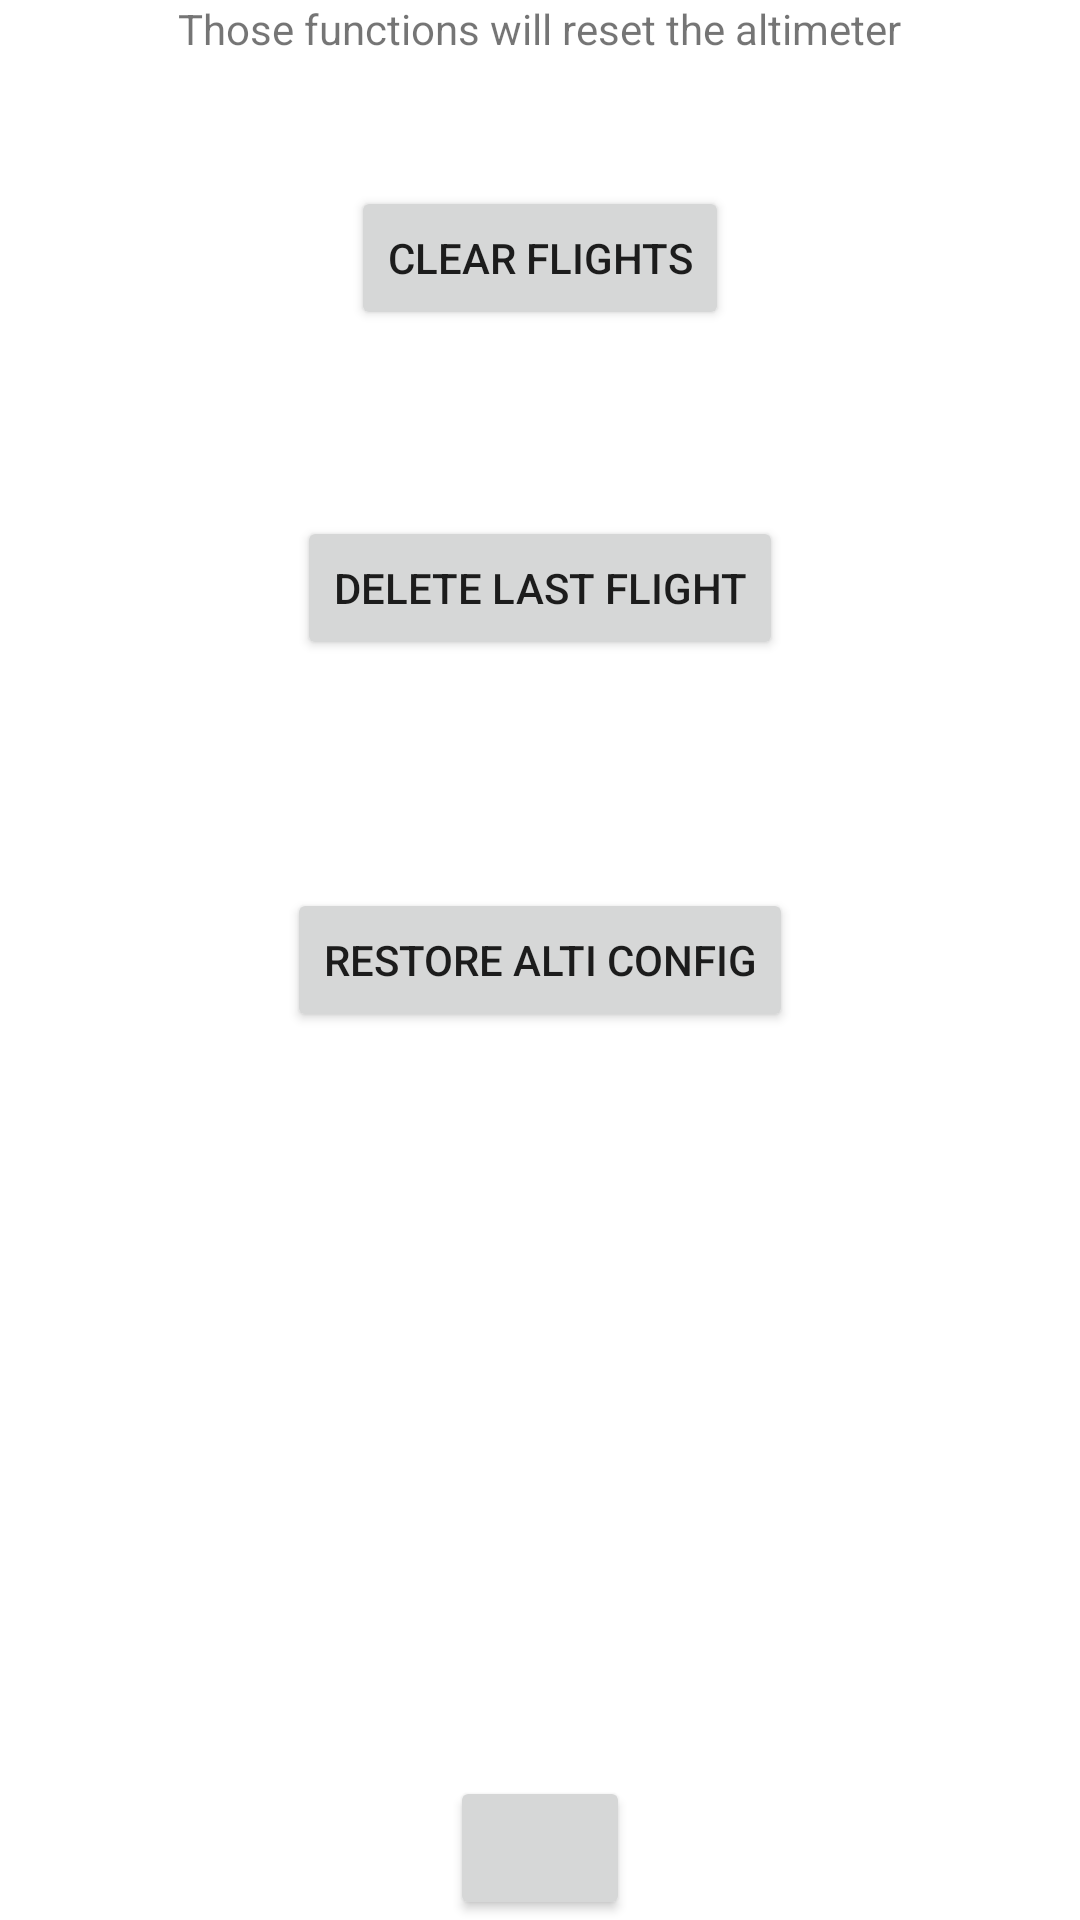

Here is an Android app screen rendered from its layout file. Give the layout XML and the strings, colors and styles it references.
<!-- AndroidManifest.xml: application theme Theme.motorgimbalconsole -->
<!-- res/layout/activity_reset_settings.xml -->
<?xml version="1.0" encoding="utf-8"?>
<RelativeLayout xmlns:android="http://schemas.android.com/apk/res/android"
    xmlns:tools="http://schemas.android.com/tools"
    android:layout_width="match_parent"
    android:layout_height="match_parent"
    xmlns:app="http://schemas.android.com/apk/res-auto"
    android:paddingBottom="@dimen/activity_vertical_margin"
    android:paddingLeft="@dimen/activity_horizontal_margin"
    android:paddingRight="@dimen/activity_horizontal_margin"
    android:paddingTop="@dimen/activity_vertical_margin"
    android:fitsSystemWindows="true"
    tools:context="com.motorgimbalconsole.ResetSettingsActivity">

    <Button
        android:layout_width="60dp"
        android:layout_height="wrap_content"
        app:icon="@drawable/ok_30x30_trans"
        android:id="@+id/butDismiss"
        android:layout_alignParentBottom="true"
        android:layout_centerHorizontal="true" />

    <Button
        android:layout_width="wrap_content"
        android:layout_height="wrap_content"
        android:text="@string/clear_flights"
        android:id="@+id/butClearFlights"
        android:layout_alignParentTop="true"
        android:layout_centerHorizontal="true"
        android:layout_marginTop="62dp" />
    <Button
        android:id="@+id/butDeleteLastFlight"
        android:layout_width="wrap_content"
        android:layout_height="wrap_content"
        android:layout_below="@id/butClearFlights"
        android:layout_alignParentTop="false"
        android:layout_centerHorizontal="true"
        android:layout_marginTop="62dp"
        android:text="@string/delete_last_flight" />

    <Button
        android:layout_width="wrap_content"
        android:layout_height="wrap_content"
        android:text="@string/restore_alti_config"
        android:id="@+id/butRestoreAltiCfg"
        android:layout_centerVertical="true"
        android:layout_centerHorizontal="true" />

    <TextView
        android:layout_width="wrap_content"
        android:layout_height="wrap_content"
        android:text="@string/those_functions_will_reset_the_altimeter"
        android:id="@+id/txtViewTitle"
        android:layout_alignParentTop="true"
        android:layout_centerHorizontal="true" />
</RelativeLayout>
<!-- resources referenced by this layout -->
<resources>
  <string name="clear_flights">Clear Flights</string>
  <string name="delete_last_flight">Delete Last Flight</string>
  <string name="restore_alti_config">Restore Alti config</string>
  <string name="those_functions_will_reset_the_altimeter">Those functions will reset the altimeter</string>
  <style name="Theme.motorgimbalconsole" parent="Theme.MaterialComponents.DayNight.DarkActionBar">
          
          <item name="colorPrimary">@color/purple_500</item>
          <item name="colorPrimaryVariant">@color/purple_700</item>
          <item name="colorOnPrimary">@color/white</item>
          
          <item name="colorSecondary">@color/teal_200</item>
          <item name="colorSecondaryVariant">@color/teal_700</item>
          <item name="colorOnSecondary">@color/black</item>
          
          <item name="android:statusBarColor" tools:targetApi="l">?attr/colorPrimaryVariant</item>
          
      </style>
  <color name="purple_500">#FF6200EE</color>
  <color name="purple_700">#FF3700B3</color>
  <color name="white">#FFFFFFFF</color>
  <color name="teal_200">#FF03DAC5</color>
  <color name="teal_700">#FF018786</color>
  <color name="black">#FF000000</color>
</resources>
